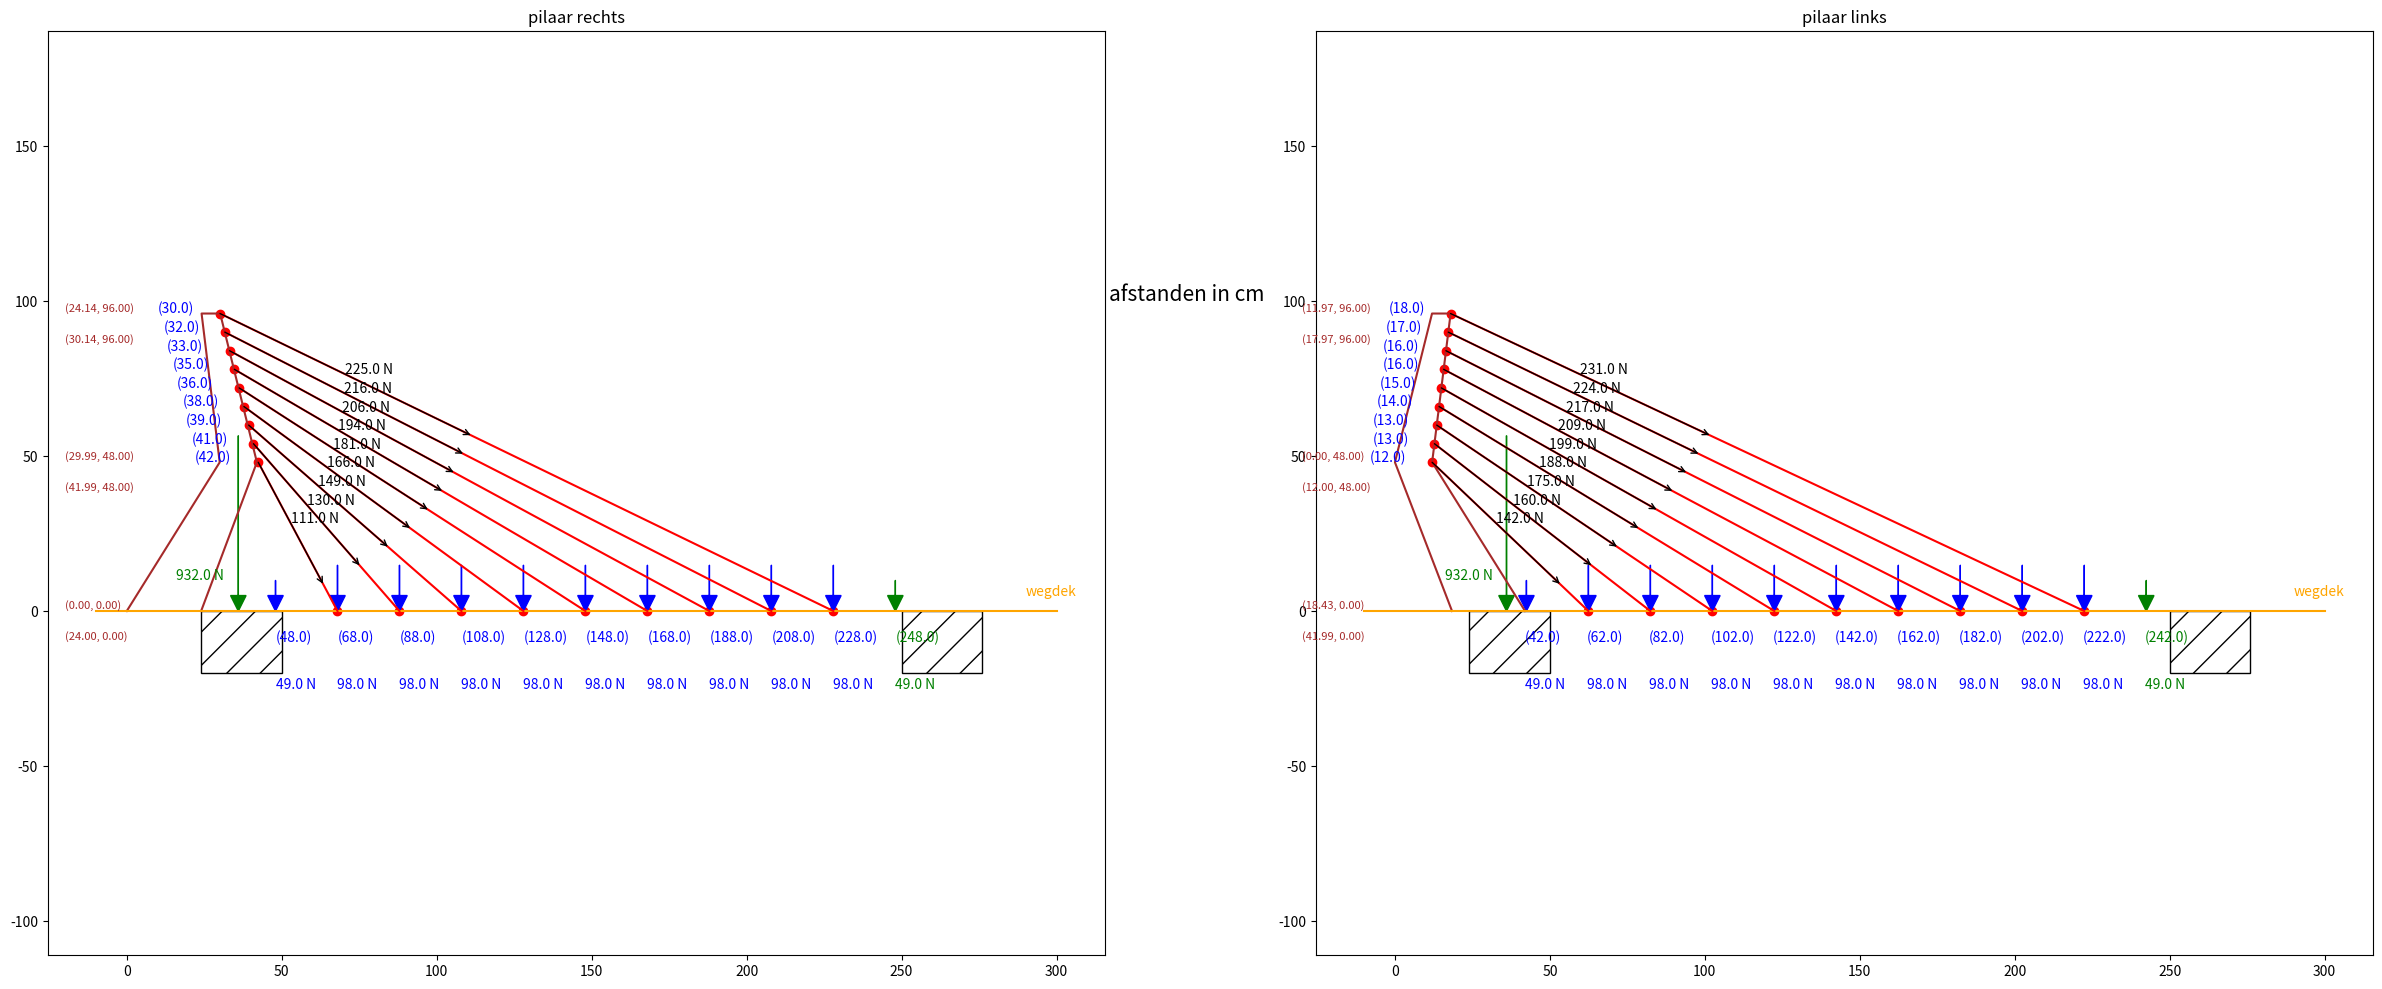

Python code for this plot:
# -*- coding: utf-8 -*-
"""
Created on Thu Apr 27 09:11:07 2023

@author: joeri
"""
import numpy as np
import math
import matplotlib.pyplot as plt
import matplotlib.patches as patches

def main():
                                #constanten
    #hoeken  
    boven_buitenhoek = 76                             
    boven_binnenhoek = 83

    onder_buitenhoek = 69                          
    onder_binnenhoek = 58
    
    #dimensies pilaar
    breedte_onder = 24
    breedte_midden = 12
    breedte_boven = 6
    hoogte = 96
    
        #matrices
    
    #coordinaten aangrijppunten touwen
    nullenxr = np.zeros(18)
    nullenyr = np.zeros(18)
    nullenxl = np.zeros(18)
    nullenyl = np.zeros(18) 
    
    #hoeken tussen touwen en grond
    hoeken_rechts = np.zeros(9)
    hoeken_links = np.zeros(9)    
    
    
    # aantal kabels - 1 
    aantal = 8
    delta_kabels = 20
    
    # lengte schuine zijden 
    lengte_schuin_rechts = (hoogte/2)/math.cos((90-boven_buitenhoek)*np.pi/180)
    delta_schuin_rechts = lengte_schuin_rechts/aantal
    
    lengte_schuin_links = (hoogte/2)/math.sin(boven_binnenhoek*np.pi/180)
    delta_schuin_links = lengte_schuin_links/aantal
    
    # beslasting
    g = 9.81
    totaal_gewicht = 200#kg
    gewicht_per_kant = totaal_gewicht/2 #kg
    kracht_per_kant = gewicht_per_kant*g #N
    belasting_per_kant = kracht_per_kant/200 #N/cm
    
    #plotten pilaren
    fig, axs = plt.subplots(1, 2, figsize=(30, 12))
    
    pilaar_rechtsx,pilaar_rechtsy = plotten_pilaar_rechts(hoogte, onder_binnenhoek, boven_binnenhoek, breedte_boven, breedte_midden, breedte_onder, axs[0])
    pilaar_linksx,pilaar_linksy = plotten_pilaar_links(hoogte, onder_buitenhoek, boven_binnenhoek,boven_buitenhoek, breedte_boven, onder_binnenhoek, breedte_midden,axs[1],breedte_onder)

    # berekenen lengtes kabels
    sol1,sol2,x1,y1,somR = lengtes_kabels_rechts(nullenxr,nullenyr, hoogte, boven_binnenhoek, boven_buitenhoek, onder_binnenhoek, onder_buitenhoek, breedte_boven, breedte_midden, breedte_onder, aantal,axs[0],delta_schuin_rechts,delta_schuin_links,delta_kabels)
    sol3,sol4,x2,y2,somL = lengtes_kabels_links(nullenxl, nullenyl, hoogte, boven_binnenhoek, boven_buitenhoek, onder_binnenhoek, onder_buitenhoek, breedte_boven, breedte_midden, breedte_onder, aantal, axs[1], delta_schuin_rechts, delta_schuin_links,delta_kabels)
    sol5,sol6 = hoeken(sol2,sol4,sol1,sol3,hoeken_links,hoeken_rechts)
    
    kabelspanning_rechts,vertR,horR = krachtverloop(belasting_per_kant,x1,pilaar_rechtsx,axs[0],sol5,y1,delta_kabels,breedte_onder)
    kabelspanning_links,vertL,horL = krachtverloop(belasting_per_kant,x2,pilaar_linksx,axs[1],sol6,y2,delta_kabels,breedte_onder)
    



    return None

def plotten_pilaar_rechts(hoogte,onder_binnenhoek,boven_binnenhoek,breedte_boven,breedte_midden,breedte_onder,ax):
    
    
    rect1 = patches.Rectangle((breedte_onder, -20), 26, 20, hatch='/', fill=False)
    rect2 = patches.Rectangle((breedte_onder+226,-20),26,20, hatch = '/', fill = False)
    ax.add_patch(rect1)
    ax.add_patch(rect2)

    
    
    x_rechts = np.array([0,(hoogte/2)/math.tan(onder_binnenhoek*np.pi/180),(hoogte/2)/math.tan(onder_binnenhoek*np.pi/180)-(hoogte/2)*math.cos(boven_binnenhoek*np.pi/180),(hoogte/2)/math.tan(onder_binnenhoek*np.pi/180)-(hoogte/2)*math.cos(boven_binnenhoek*np.pi/180)+breedte_boven,(hoogte/2)/math.tan(onder_binnenhoek*np.pi/180)+breedte_midden,breedte_onder])
    y_rechts = np.array([0,hoogte/2,hoogte,hoogte,hoogte/2,0]) 
    for i in range(len(x_rechts)):
        if i <3:
            ax.text(-20, y_rechts[i], f"({x_rechts[i]:.2f}, {y_rechts[i]:.2f})", fontsize=8, verticalalignment='bottom', horizontalalignment='left',color = 'brown')
        else:
            ax.text(-20, y_rechts[i]-10, f"({x_rechts[i]:.2f}, {y_rechts[i]:.2f})", fontsize=8, verticalalignment='bottom', horizontalalignment='left',color = 'brown')
    ax.set_title('pilaar rechts')
    ax.plot(x_rechts,y_rechts,color = 'brown')
    ax.plot([-10,300],[0,0],color = 'orange')
    ax.text(290,5,'wegdek',color = 'orange')
    ax.text(317,100,'afstanden in cm',fontsize = 15)
    return x_rechts,y_rechts
def plotten_pilaar_links(hoogte,onder_buitenhoek,boven_binnenhoek,boven_buitenhoek,breedte_boven,onder_binnenhoek,breedte_midden,ax,breedte_onder):
    
    rect1 = patches.Rectangle((breedte_onder, -20), 26, 20, hatch='/', fill=False)
    rect2 = patches.Rectangle((breedte_onder+226,-20),26,20, hatch = '/', fill = False)
    ax.add_patch(rect1)
    ax.add_patch(rect2)

    x_links = np.array([(hoogte/2)*math.tan((90-onder_buitenhoek)*np.pi/180),0,(hoogte/2)*math.tan((90-boven_buitenhoek)*np.pi/180),(hoogte/2)*math.tan((90-boven_buitenhoek)*np.pi/180)+breedte_boven,breedte_midden,breedte_midden+(hoogte/2)/math.tan(onder_binnenhoek*np.pi/180)])
    y_links = np.array([0,(hoogte/2),(hoogte),(hoogte),(hoogte/2),0])
    for i in range(len(x_links)):
        if i <3:
            ax.text(-30, y_links[i], f"({x_links[i]:.2f}, {y_links[i]:.2f})", fontsize=8, verticalalignment='bottom', horizontalalignment='left',color = 'brown')
        else:
            ax.text(-30, y_links[i]-10, f"({x_links[i]:.2f}, {y_links[i]:.2f})", fontsize=8, verticalalignment='bottom', horizontalalignment='left',color = 'brown')
    ax.plot(x_links,y_links,color = 'brown')
    ax.set_title('pilaar links')
    ax.plot([-10,300],[0,0],color = 'orange')
    ax.text(290,5,'wegdek',color = 'orange')
    return x_links,y_links

def lengtes_kabels_rechts(nullenx,nulleny,hoogte,boven_binnenhoek,boven_buitenhoek,onder_binnenhoek,onder_buitenhoek,breedte_boven,breedte_midden,breedte_onder,aantal,ax,delta_schuin_rechts,delta_schuin_links,delta_kabels):
    lengtes_kabels_rechts = np.zeros(aantal+1)
    delta_horizontaal_rechts = np.zeros(aantal+1)
    
    for i in range(1+aantal):
        x_touwen = (breedte_onder + (hoogte/2)/math.tan(onder_buitenhoek*np.pi/180)) - delta_schuin_rechts*np.tan((90-boven_buitenhoek)*np.pi/180)*(i)
        y_touwen = (hoogte/2) + ((hoogte/2)/aantal)*(i)
        nullenx[i] = x_touwen
        nulleny[i] = y_touwen
    for i in range(1+aantal, len(nullenx)):
        nullenx[i] = (hoogte/2) + delta_kabels*(i-(aantal))
        
    for i in range(0, len(nullenx) - 9):
        x1 = nullenx[i]
        y1 = nulleny[i]
        x2 = nullenx[i + 9]
        y2 = nulleny[i + 9]
        lengtes_kabels_rechts[i] =  math.sqrt((x2 - x1)**2 + (y2 - y1)**2)
        ax.plot([x1, x2], [y1, y2], 'red')
        
    for i in range(len(delta_horizontaal_rechts)):
        delta_horizontaal_rechts[i] = nullenx[i+9]-nullenx[i]
    ax.scatter(nullenx,nulleny,color='red')
    for i in range(len(nullenx)):
        if i < 9 :
            ax.text(np.round(nullenx[i])-20, np.round(nulleny[i]), f"({np.round(nullenx[i])})",color = 'blue')
        else:
            ax.text(np.round(nullenx[i]), np.round(nulleny[i])-10, f"({np.round(nullenx[i])})",color = 'blue')
    ax.axis('equal')
    som = np.sum(lengtes_kabels_rechts)

    return delta_horizontaal_rechts,lengtes_kabels_rechts,nullenx,nulleny,som
def lengtes_kabels_links(nullenx,nulleny,hoogte,boven_binnenhoek,boven_buitenhoek,onder_binnenhoek,onder_buitenhoek,breedte_boven,breedte_midden,breedte_onder,aantal,ax,delta_schuin_rechts,delta_schuin_links,delta_kabels):
    lengtes_kabels_links = np.zeros(aantal+1)
    delta_horizontaal_links = np.zeros(aantal+1)
    for i in range(1+aantal):
        x_touwen = breedte_midden + delta_schuin_links/np.tan((boven_binnenhoek)*np.pi/180)*(i)
        y_touwen = (hoogte/2) + ((hoogte/2)/aantal)*(i)
        nullenx[i] = x_touwen
        nulleny[i] = y_touwen
    for i in range(1+aantal, len(nullenx)):
        nullenx[i] = 24+(hoogte/2)*math.tan((90-onder_buitenhoek)*np.pi/180) + delta_kabels*(i-(aantal)) 
    ax.scatter(nullenx,nulleny,color='red')
    for i in range(0, len(nullenx) - 9):
        x1 = nullenx[i]
        y1 = nulleny[i]
        x2 = nullenx[i + 9]
        y2 = nulleny[i + 9]
        lengtes_kabels_links[i] =  math.sqrt((x2 - x1)**2 + (y2 - y1)**2)
        ax.plot([x1, x2], [y1, y2], 'r')
    for i in range(len(delta_horizontaal_links)):
        delta_horizontaal_links[i] = nullenx[i+9]-nullenx[i]
    for i in range(len(nullenx)):
        if i < 9:
            ax.text(np.round(nullenx[i])-20, np.round(nulleny[i]), f"({np.round(nullenx[i])})",color = 'blue')
        else:
            ax.text(np.round(nullenx[i]), np.round(nulleny[i])-10, f"({np.round(nullenx[i])})",color = 'blue')
 
    ax.axis('equal')
    som = np.sum(lengtes_kabels_links)
    return delta_horizontaal_links,lengtes_kabels_links,nullenx,nulleny,som

def hoeken(lengtes_rechts, lengtes_links, x_coord_rechts,x_coord_links,hoeken_links,hoeken_rechts):
    for i in range(len(hoeken_rechts)):
        theta1 = math.acos(x_coord_rechts[i] / lengtes_rechts[i])
        theta_degrees1 = math.degrees(theta1)
        hoeken_rechts[i] = theta_degrees1
        
        theta2 = math.acos(x_coord_links[i] / lengtes_links[i])
        theta_degrees2 = math.degrees(theta2)
        hoeken_links[i] = theta_degrees2
    return hoeken_rechts,hoeken_links

    
    
    
    
    return
 
def krachtverloop(belasting_per_kant,nullenx,pilaarx,ax,hoeken,nulleny,delta_kabels,breedte_onder):
    

    hor_kracht = np.zeros(9)
    krachtverloop = np.zeros(11)
    spanning = np.zeros(11)
    kracht = np.copy(krachtverloop)
    krachtverloop[0] = nullenx[9]-delta_kabels
    ax.text(np.round(krachtverloop[0]),-10, f"({np.round(krachtverloop[0])})",color = 'blue')
    
    for i in range(9,len(nullenx)):
        krachtverloop[i-8] = nullenx[i]
    krachtverloop[10] = delta_kabels + krachtverloop[9]
    ax.text(np.round(krachtverloop[10]),-10, f"({np.round(krachtverloop[10])})",color = 'green')
    
    for i in range(len(kracht)-1):
        afstand = krachtverloop[i+1] - krachtverloop[i]  
        force = afstand * belasting_per_kant / 2.  
        kracht[i] +=force
        kracht[i+1]+=force
        
    for x, k in zip(krachtverloop, kracht):
        if x == krachtverloop[-1]:
            ax.arrow(x, k/10+5, 0,-k/10 , head_width=5, head_length=5, color='green')
            ax.text(np.round(x-0.2), -25, f'{np.round(k)} N', color='green')
        else:
            ax.arrow(x, k/10+5, 0,-k/10 , head_width=5, head_length=5, color='blue')
            ax.text(np.round(x-0.2), -25, f'{np.round(k)} N', color='blue')
    
    
    for i in range(len(hor_kracht)):
        hor_kracht[i] = kracht[i+1]/math.tan(hoeken[i]*np.pi/180)
    
    
    
    som = kracht[0]
    for i in range(1,len(krachtverloop)-1):
        spanning[i] = kracht[i]/math.sin(hoeken[i-1]*np.pi/180)
        som+= spanning[i]*math.sin(hoeken[i-1]*np.pi/180)
    
    for i in range(9):
        length = spanning[i+1] / 2.5
        dx = length * math.cos(hoeken[i] * np.pi / 180)  
        dy = length * math.sin(hoeken[i] * np.pi / 180)  
        ax.annotate('', xy=(nullenx[i] + dx, nulleny[i] - dy), xytext=(nullenx[i], nulleny[i]) ,arrowprops=dict(arrowstyle='->', shrinkA=0, shrinkB=0, color = 'black'))  
        ax.text(nullenx[i] + dx / 2, nulleny[i] - dy / 2, f'{np.round(spanning[i+1])} N', color = 'black') 
    ax.arrow(3*breedte_onder/2,som/20+10 , 0,-som/20 -5 , head_width=5, head_length=5,color = 'green')
    ax.text(3*breedte_onder/2 - 20, 10, f'{np.round(som)} N',color = 'green') 
        
    return spanning,kracht,hor_kracht




if __name__ == '__main__':
    main() 
